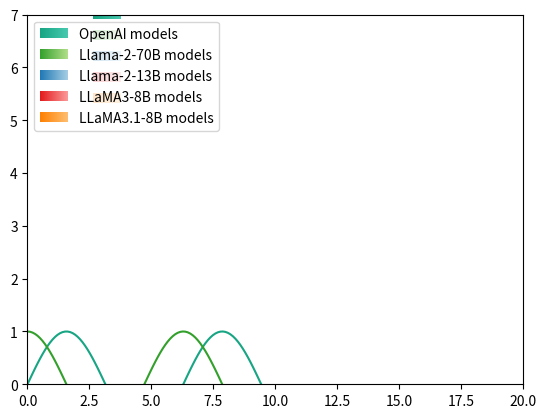

Reproduce this figure in Python.
import matplotlib.pyplot as plt
import matplotlib.patches as Patch
import numpy as np
from matplotlib.legend_handler import HandlerPatch
from matplotlib.colors import LinearSegmentedColormap

class GradientLegendHandler(HandlerPatch):
    """Custom handler to display a gradient in a legend entry."""
    def __init__(self, colors, **kwargs):
        super().__init__()
        self.colors = colors

    def create_artists(self, legend, orig_handle,
                       xdescent, ydescent, width, height, fontsize, trans):
        # Make a custom colormap from the provided colors
        cmap = LinearSegmentedColormap.from_list("custom_cmap", self.colors)

        # Fake image of a horizontal gradient
        gradient = np.linspace(0, 1, 256).reshape(1, -1)
        im = plt.imshow(
            gradient,
            aspect="auto",
            cmap=cmap,
            extent=[xdescent, xdescent + width, ydescent, ydescent + height],
            transform=trans
        )
        return [im]

class GradientLegend:
    """Custom legend builder for multiple gradient entries."""
    def __init__(self, entries):
        """
        entries: list of tuples like
          [
            ("OpenAI models", ["#17a583", "#48c9b0"]),
            ("Llama-2 models", ["#33a02c", "#b2df8a", "#a6cee3", "#1f78b4"])
          ]
        """
        self.entries = entries

    def add_to_axis(self, ax=None, loc="upper right"):
        if ax is None:
            ax = plt.gca()

        # Dummy handles for each entry
        handles = [Patch.Rectangle((0,0),1,1) for _ in self.entries]
        labels = [label for label, _ in self.entries]
        handler_map = {
            h: GradientLegendHandler(colors)
            for h, (_, colors) in zip(handles, self.entries)
        }

        ax.legend(handles, labels, handler_map=handler_map, loc=loc)

# ------------------- Example usage -------------------

if __name__ == "__main__":
    # Fake plot
    x = np.linspace(0, 10, 100)
    plt.plot(x, np.sin(x), color="#17a583")
    plt.plot(x, np.cos(x), color="#33a02c")

    legend_data = [
        ("OpenAI models", ["#17a583", "#48c9b0"]),
        ("Llama-2-70B models", ["#33a02c", "#b2df8a"]),
        ("Llama-2-13B models", ["#1f78b4", "#a6cee3"]),
        ("LLaMA3-8B models", ["#e31a1c", "#fb9a99"]),
        ("LLaMA3.1-8B models", ["#ff7f00", "#fdbf6f"]),
    ]

    GradientLegend(legend_data).add_to_axis(loc="upper left")

    plt.show()
